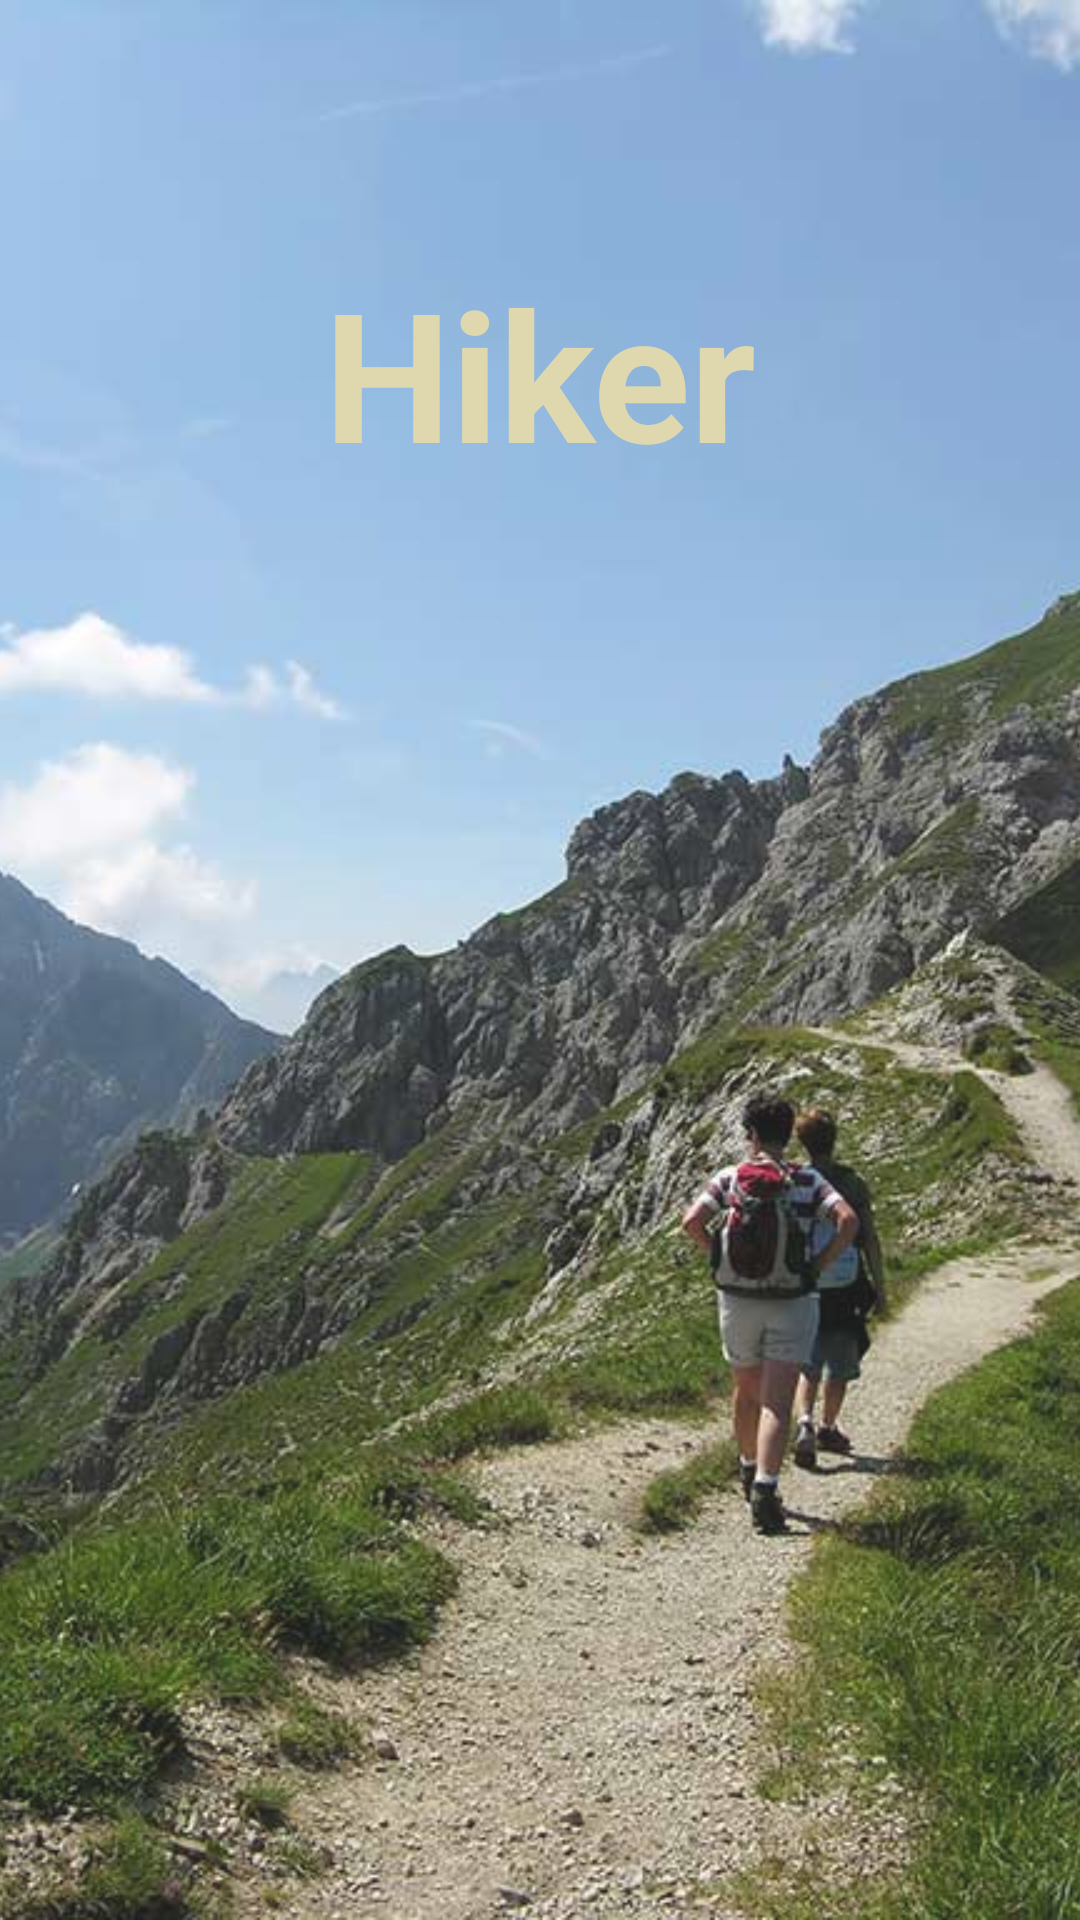

Android layout source for this screen:
<!-- AndroidManifest.xml: application theme Theme.AppCompat.Light -->
<!-- res/layout/activity_splash.xml -->
<?xml version="1.0" encoding="utf-8"?>
<android.support.constraint.ConstraintLayout
    xmlns:android="http://schemas.android.com/apk/res/android"
    xmlns:app="http://schemas.android.com/apk/res-auto"
    xmlns:tools="http://schemas.android.com/tools"
    android:layout_width="match_parent"
    android:layout_height="match_parent">

    <ImageView
        android:id="@+id/imageView3"
        android:layout_width="match_parent"
        android:layout_height="match_parent"
        android:alpha=".9"
        android:scaleType="centerCrop"
        android:visibility="visible"
        app:layout_constraintBottom_toBottomOf="parent"
        app:layout_constraintEnd_toEndOf="parent"
        app:layout_constraintStart_toStartOf="parent"
        app:layout_constraintTop_toTopOf="parent"
        app:srcCompat="@drawable/banner3"
        tools:visibility="visible" />

    <TextView
        android:id="@+id/mainTitle2"
        android:layout_width="wrap_content"
        android:layout_height="wrap_content"
        android:layout_marginTop="84dp"
        android:layout_marginBottom="8dp"
        android:background="#00FFFFFF"
        android:backgroundTint="#00FFFFFF"
        android:elevation="1dp"
        android:foregroundTint="#00FFFFFF"
        android:text="Hiker"
        android:textColor="#DFD8AE"
        android:textColorHighlight="#00FFFFFF"
        android:textColorHint="#00FFFFFF"
        android:textColorLink="#00FFFFFF"
        android:textSize="60sp"
        android:textStyle="bold"
        android:typeface="sans"
        app:layout_constraintEnd_toEndOf="parent"
        app:layout_constraintStart_toStartOf="parent"
        app:layout_constraintTop_toTopOf="parent" />
</android.support.constraint.ConstraintLayout>
<!-- resources referenced by this layout -->
<resources>
  <!-- drawable banner3: jpeg bitmap (drawable, 105796 bytes) -->
</resources>
